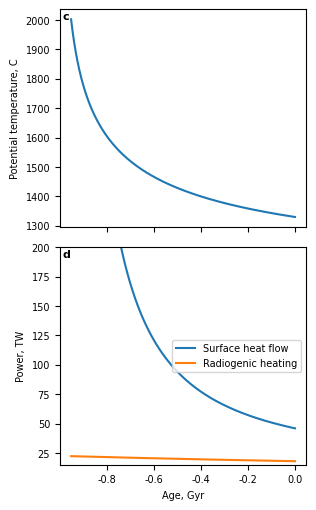
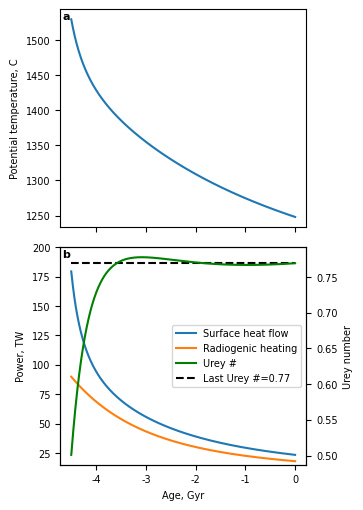

Source code (Python) for these figures, in order:
#!/usr/bin/env python3
"""
Model for the thermal evolution of the Earth

Core and mantle treated together
"""

import numpy as np
import matplotlib as mpl
import matplotlib.pyplot as plt
from scipy.integrate import ode

# To create pdf figures vith vector fonts
mpl.rc('font', family='sans-serif', size=7, **{'sans-serif': ['Arial']})
mpl.rcParams['pdf.fonttype'] = 42

# physical parameters
year = 365 * 24 * 3600 # year in seconds
ME = 5.972e24 # mass of the Earth in kg
Cap = 1200 # effective heat capacity (potentially taking account of IC crystallisation etc.)
DT0 = 1330 # present potential temperature, in C
Qs0 = 46e12 # present surface heat flow in W.
Ta = 4e4 # activation temperature for viscosity, in C
amax = 4.5e9 # age of the Earth, in year

# radioactivity parameters. All times in year
tU235 = 7.04e8
lU235 = np.log(2) / tU235
CU235 = 5.69e-4
  
tU238 = 4.47e9
lU238 = np.log(2) / tU238
CU238 = 9.37e-5

tTh = 1.4e10
lTh = np.log(2) / tTh
CTh = 2.69e-5
  
tK = 1.25e9
lK = np.log(2) / tK
CK = 2.92e-5

def radio(concU, age):
    """Radiogenic heating as function of age
    
    concU: ratio of U concentration to CI model. 1 gives 21 ppb of U.
    age: in yr
    """
    hU235 = concU * 1e-9 * 0.0071 * CU235 * np.exp(lU235 * age)
    hU238 = concU * 1e-9 * 0.9928 * CU238 * np.exp(lU238 * age)
    hTh = concU / 21 * 75e-9 * CTh * np.exp(lTh * age)
    hK = concU / 21 * 1.19e-4 * 2.7e-4 * CK * np.exp(lK * age)
    htot = hU235 + hU238  + hTh + hK
    return htot, hU235, hU238, hTh, hK 

def Qs(Tpot, beta):
    """Surface heat flow as function of potiential temperature"""
    return Qs0 * (Tpot / DT0) ** (1 + beta ) * np.exp(beta * Ta * (1/DT0 - 1/Tpot) )

def Hrad(age, Ur):
    """Radiogenic heating depending on age and Urey number"""
    return Ur * Qs0 * radio(1, age)[0] / radio(1, 0)[0]

def dTdt(age, Tpot, beta, Ur):
    """Time derivative of the potential temperature

    age: backward positive time, zero being the present
    Tpot: mantle potential temperature
    beta: exponent of the heat flow scaling
    Ur: present day Urey number
    """
    return (Qs(Tpot, beta) -Hrad(age, Ur)) / (ME * Cap) * year

def plot_evol(tt, Tm, Qt, Hr, text, annot=None):
    """Plot evolution with time of temperature and energy budget
    """
    # temperature as function of time
    fig, axe = plt.subplots(2, 1, sharex=True, figsize=(3, 5))
    fig.tight_layout()
    axe[0].plot(tt*1e-9, Tm)
    axe[0].set_ylabel('Potential temperature, C')

    # surface heat flow and radioactive heating as function of time
    ln1 = axe[1].plot(tt*1e-9, Qt * 1e-12, label='Surface heat flow')
    ln2 = axe[1].plot(tt*1e-9, Hr * 1e-12, label='Radiogenic heating')
    axe[1].set_ylim([15, 200])
    axe[1].set_xlabel('Age, Gyr')
    axe[1].set_ylabel('Power, TW')
    lns = ln1 + ln2

    if text=='fw':
        # Urey number on the same plot, different y axis
        ax2 = axe[1].twinx()
        lastU = Hr[-1]/Qt[-1]
        print(text, " final Urey number =", lastU)
        ln3 = ax2.plot([tt[0]*1e-9, tt[-1]*1e-9], [lastU, lastU],
                    '--', c='k', label='Last Urey #={:04.2f}'.format(lastU))
        ax2.set_ylabel('Urey number')
        ln4 = ax2.plot(tt*1e-9, Hr/Qt, label='Urey #', c='g')
        # ax2.legend(loc='center right')
        lns += ln4 + ln3 
    labs = [l.get_label() for l in lns]
    axe[1].legend(lns, labs, loc='center right')

    if annot is not None:
        for ax, ann in zip(axe, annot):
            plt.text(0.01, 0.99, ann, ha='left', va='top',
                 transform=ax.transAxes, fontsize=8, weight='bold')

    plt.savefig(text+'_ThEvol.pdf', bbox_inches='tight')
    plt.close()

# timestep
dt = 1e6

# maximum potential T to stop calculation
Tmax = 2000

# now integrate
r = ode(dTdt).set_integrator('vode', method='adams')

# integrating backward from present
# initial (present) condition
Urey = 18e12 / Qs0
print('Urey number :', Urey)
beta = 0.3
r.set_initial_value(DT0, 0).set_f_params(beta, Urey)

# initialize arrays
time = np.array([0])
Tm = DT0
Tman = np.array([DT0])
Qsur = np.array([Qs0])
Hra = np.array([Hrad(0, Urey)])

while r.successful() and r.t < amax and Tm < Tmax:
    Tm = r.integrate(r.t+dt)
    age = r.t + dt
    time = np.append(time, -age)
    Tman = np.append(Tman, Tm)
    Qsur = np.append(Qsur, Qs(Tm, beta))
    Hra = np.append(Hra, Hrad(age, Urey))

# now plot
plot_evol(time, Tman, Qsur, Hra, text='bw', annot=['c', 'd'])

# Forward in time
r.set_initial_value(DT0+200, amax).set_f_params(beta, Urey)

# initialize arrays
time = np.array([-amax])
Tm = DT0 + 200
Tman = np.array([Tm])
Qsur = np.array([Qs(Tm, beta)])
Hra = np.array([Hrad(amax, Urey)])

while r.successful() and r.t > dt and Tm < Tmax:
    Tm = r.integrate(r.t - dt)
    age = r.t - dt
    time = np.append(time, -age)
    Tman = np.append(Tman, Tm)
    Qsur = np.append(Qsur, Qs(Tm, beta))
    Hra = np.append(Hra, Hrad(age, Urey))

# now plot
plot_evol(time, Tman, Qsur, Hra, text='fw', annot=['a', 'b'])
